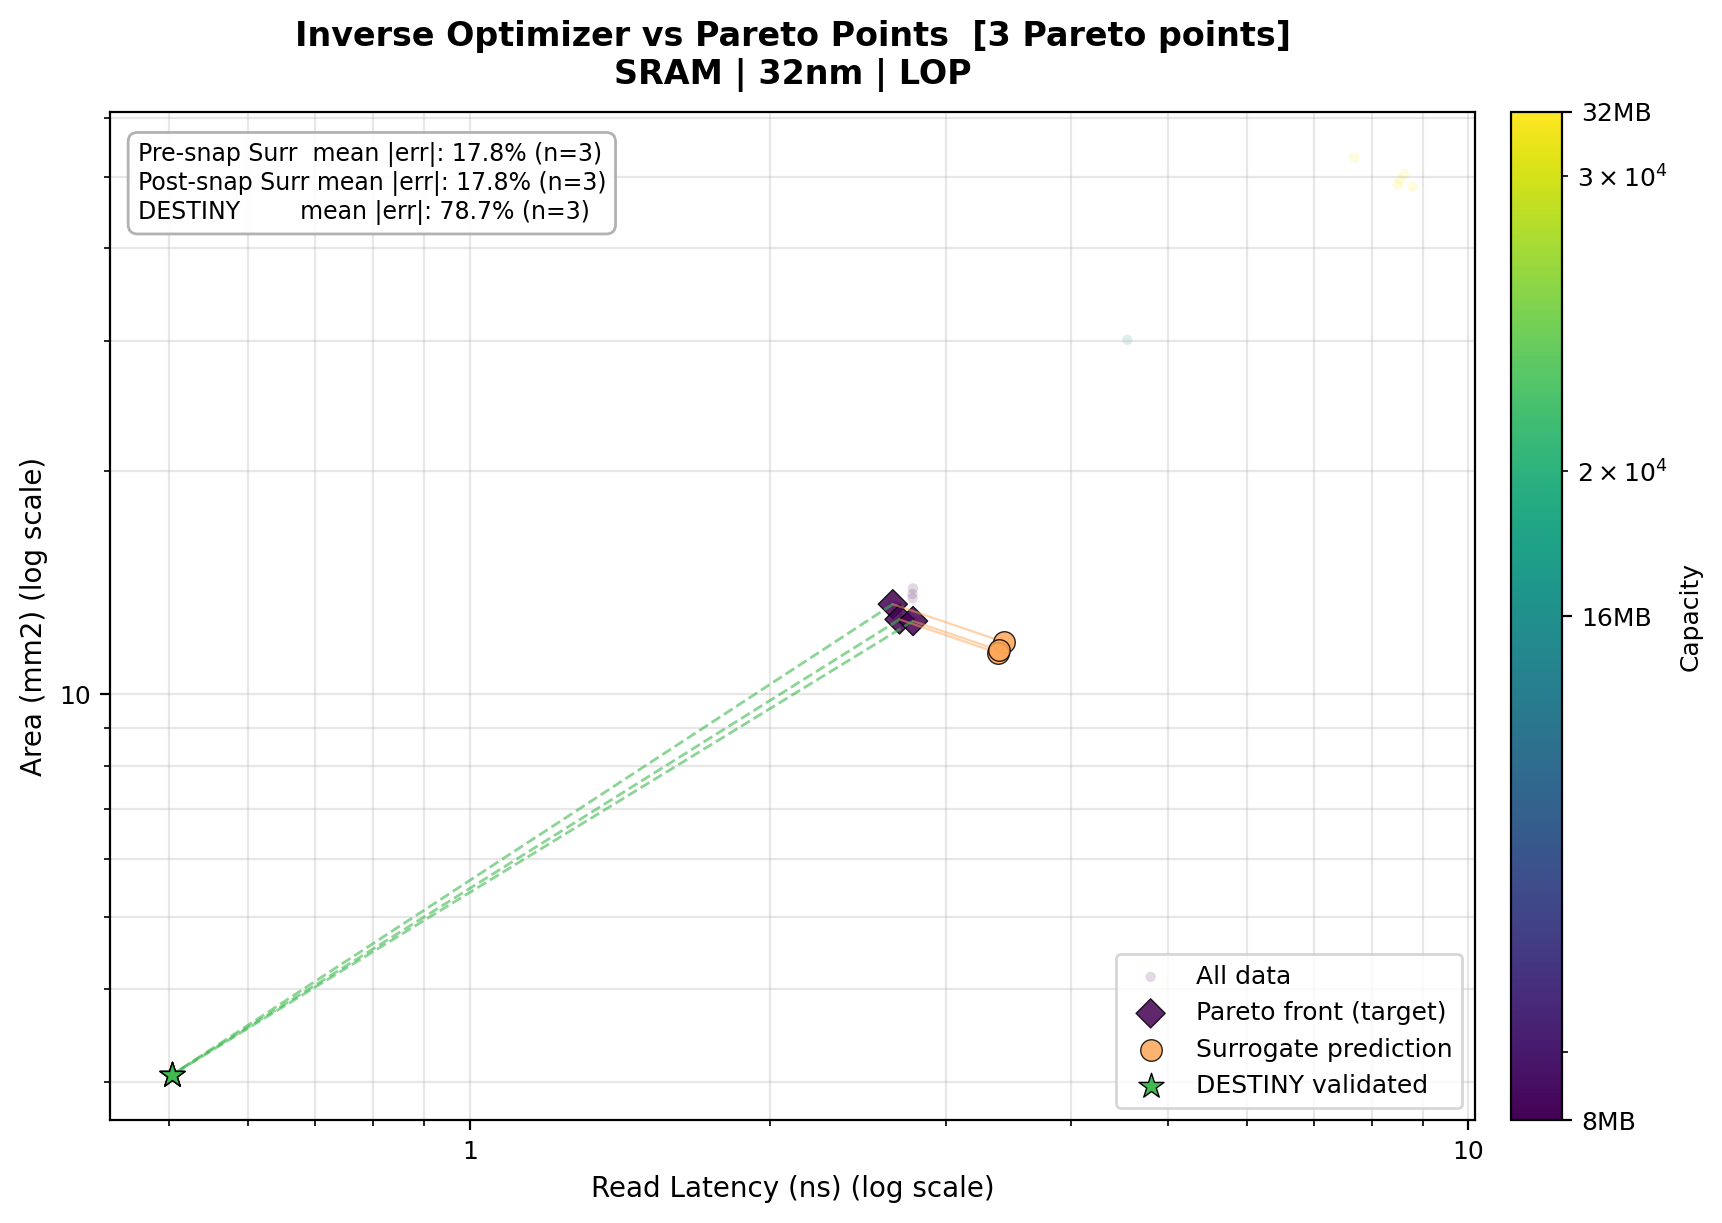

Values plotted in this chart, from the file beside it:
is_original, target_idx, x_percentile, y_percentile, node_nm, target_x, target_y, surr_x, surr_y, surr_err_x_pct, surr_err_y_pct, surr_mean_abs_err_pct, post_snap_surr_x, post_snap_surr_y, post_snap_surr_err_x_pct, post_snap_surr_err_y_pct, post_snap_surr_mean_abs_err_pct, orig_capacity_kb, orig_word_width_bits, orig_associativity, orig_data_stacked_die_count, orig_data_mux_sense_amp, orig_data_mux_output_lev2, orig_data_num_active_mat_per_col
False, 0, 8.333, 25.0, 32, 2.653, 13.24, 3.431, 11.76, 29.33, -11.15, 20.24, 3.605, 12.48, 35.9, -5.706, 20.8, 8192, 512, 4, 1, 4, 4, 8
False, 1, 16.67, 16.67, 32, 2.694, 12.63, 3.379, 11.38, 25.42, -9.888, 17.65, 3.605, 12.48, 33.82, -1.13, 17.47, 8192, 512, 4, 1, 2, 4, 16
False, 2, 50.0, 8.333, 32, 2.779, 12.56, 3.391, 11.47, 22, -8.735, 15.37, 3.605, 12.48, 29.71, -0.6335, 15.17, 8192, 512, 4, 1, 1, 4, 2
